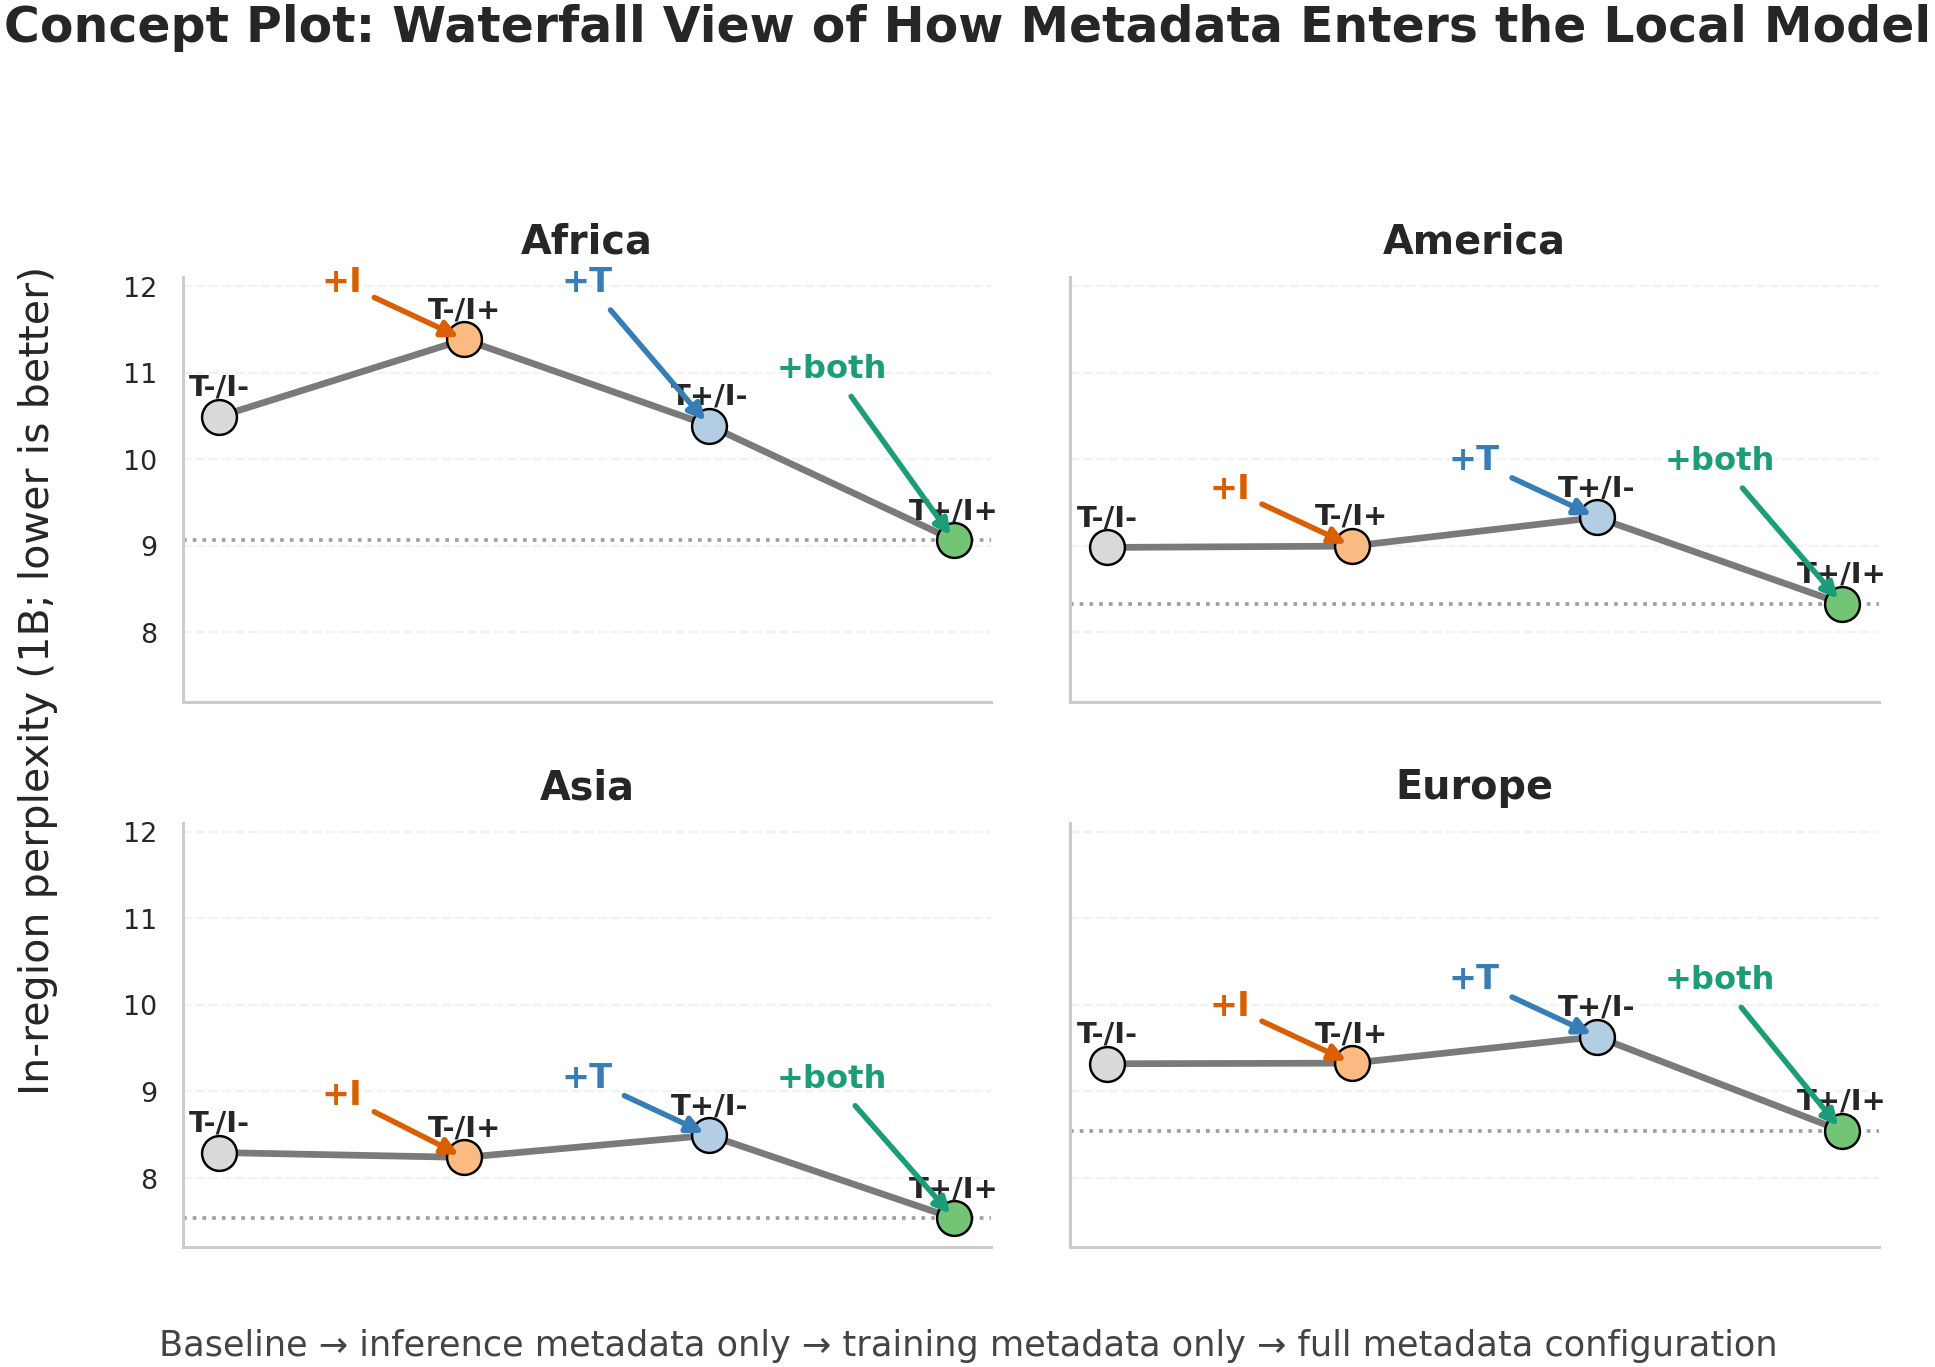

Data behind this chart, as committed beside it:
continent, train_meta, infer_meta, mean_ppl, ci_low, ci_high
Africa, T+, I+, 9.064, 8.654, 9.474
Africa, T+, I-, 10.39, 9.943, 10.86
America, T+, I+, 8.334, 8.079, 8.595
America, T+, I-, 9.328, 9.04, 9.624
Asia, T+, I+, 7.535, 7.246, 7.815
Asia, T+, I-, 8.494, 8.182, 8.808
Europe, T+, I+, 8.545, 8.237, 8.879
Europe, T+, I-, 9.633, 9.292, 10.01
Africa, T-, I+, 11.38, 10.8, 12.04
Africa, T-, I-, 10.49, 10.04, 10.98
America, T-, I+, 8.997, 8.719, 9.278
America, T-, I-, 8.982, 8.702, 9.254
Asia, T-, I+, 8.239, 7.929, 8.544
Asia, T-, I-, 8.295, 7.979, 8.606
Europe, T-, I+, 9.327, 8.985, 9.678
Europe, T-, I-, 9.32, 8.98, 9.676
